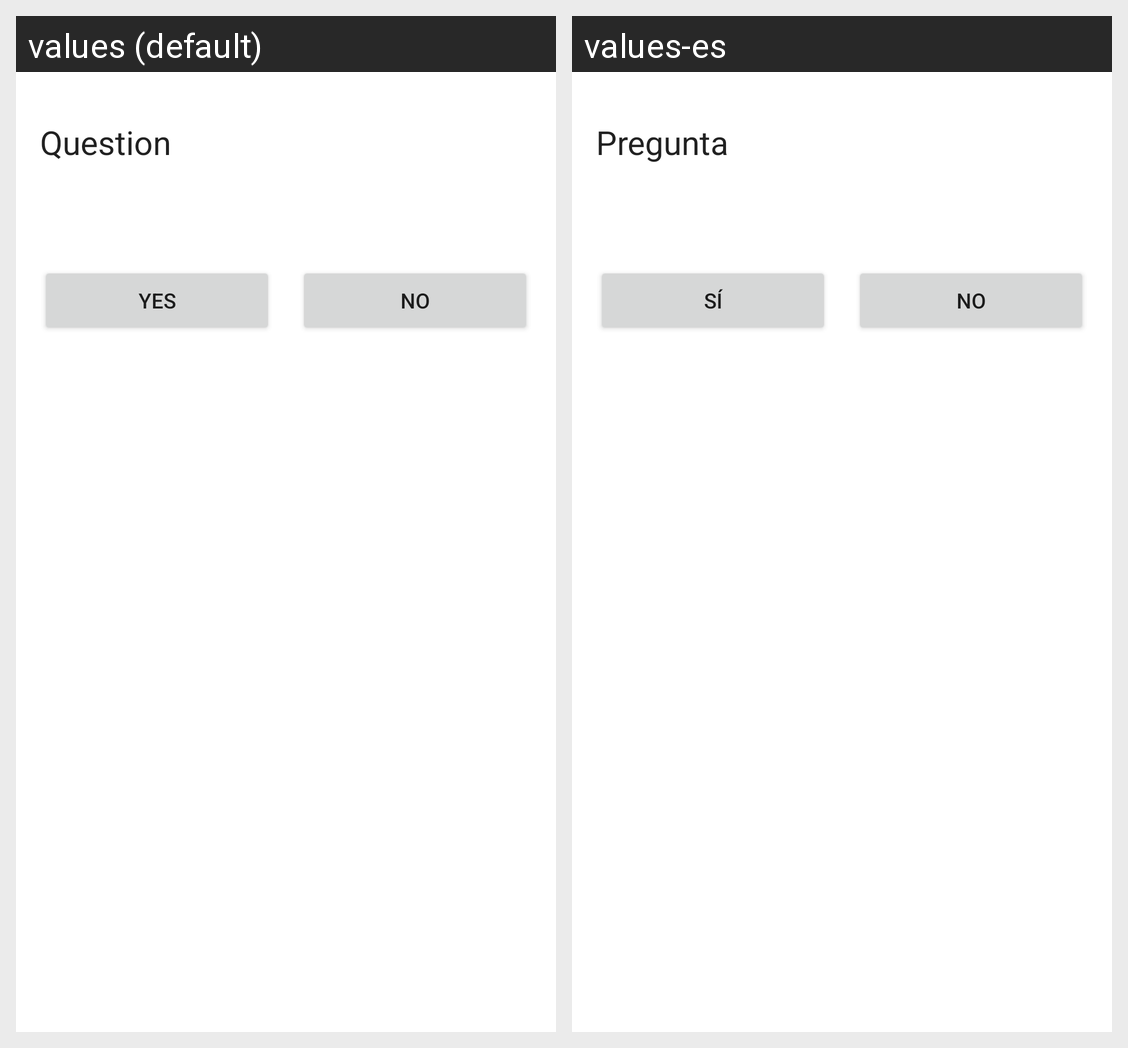

Strings drawn on this Android screen and how each of the app's shown locales translates them:
Android screen res/layout/yes_no_dialog.xml rendered under 2 locales, left to right: values (default), values-es. Device: Nexus 5 (rendered at 1080×1920; each locale shown at half size, 540×960, under a caption strip naming it); theme Theme.FeriaVirtualMovil.
Strings drawn on this screen, with the default value and each locale's value (text and hints the layout hard-codes, and strings that could not be matched under every locale, appear in the picture but are not listed):

err_mes_question
  values: Question
  values-es: Pregunta

action_yes
  values: Yes
  values-es: Sí

action_no
  values: No
  values-es: No
